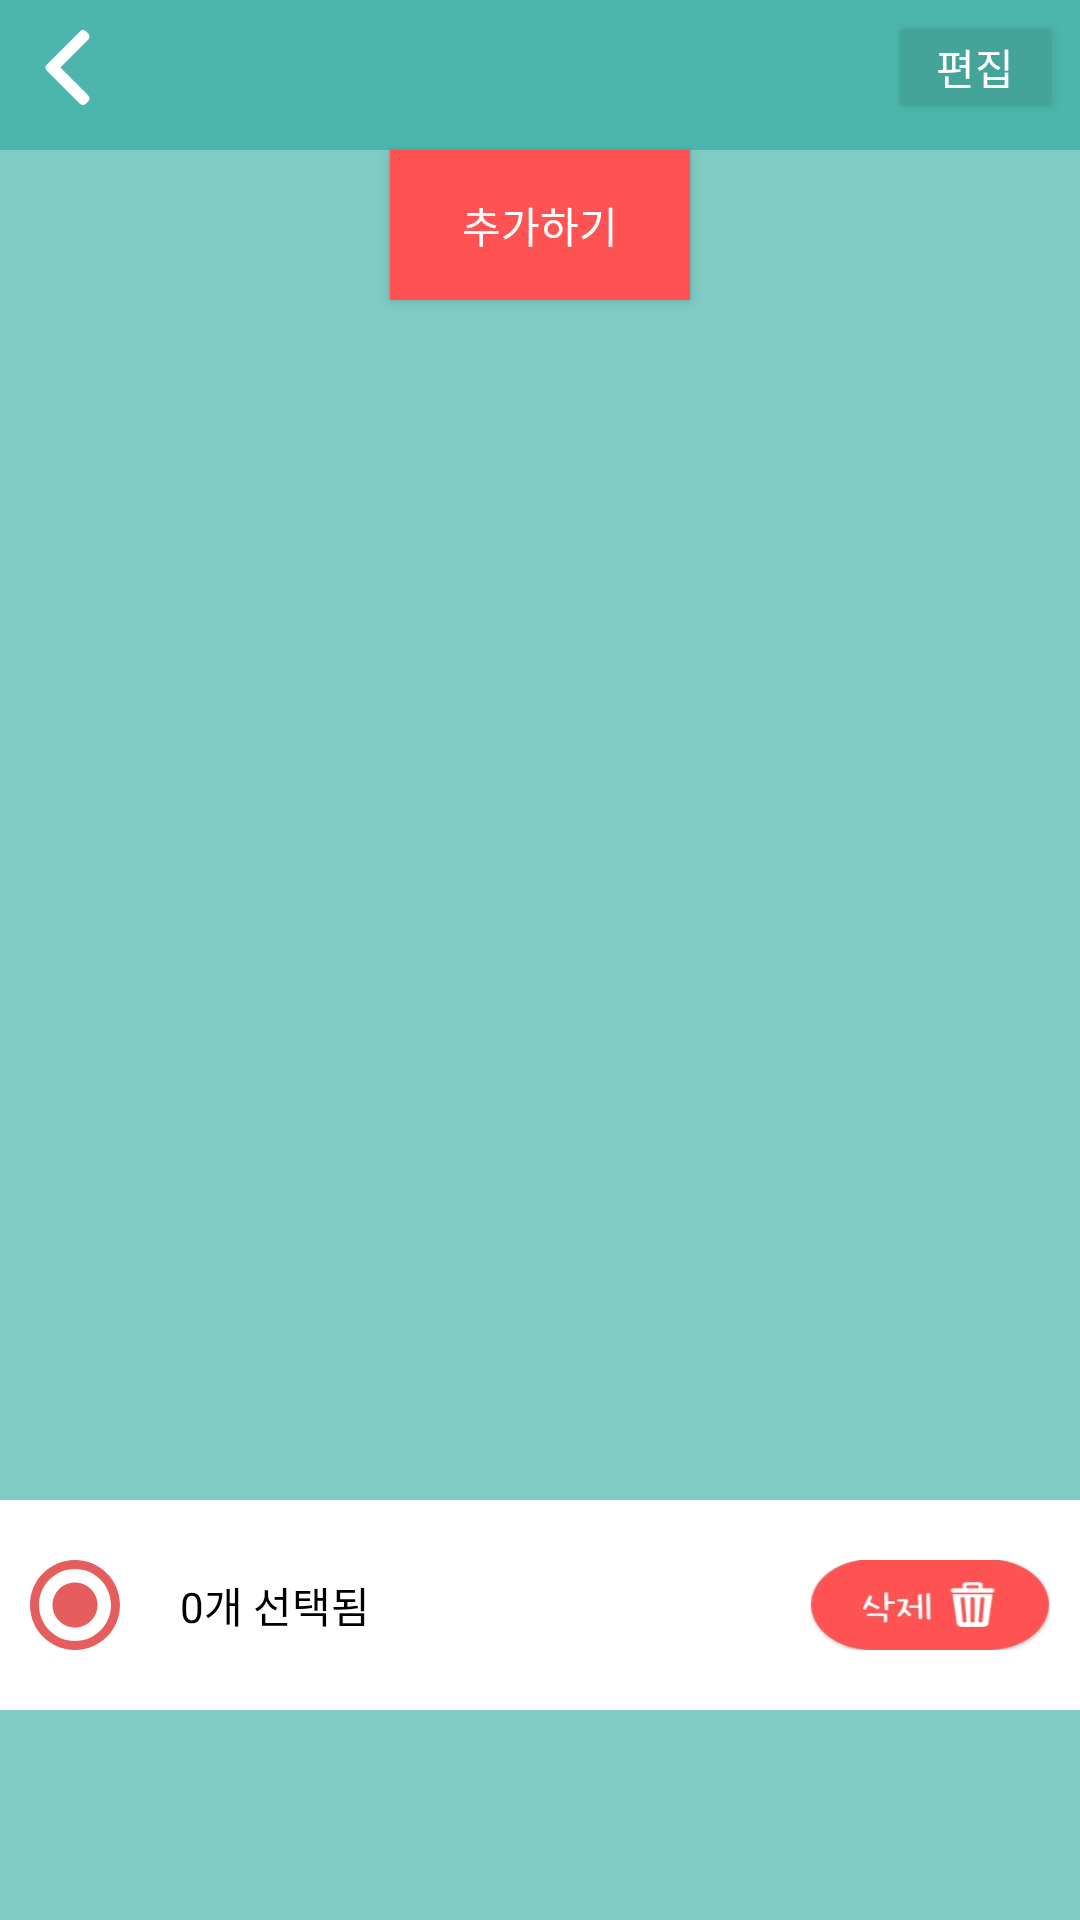

Produce the Android XML layout that renders to this screen, including the resource entries it uses.
<!-- AndroidManifest.xml: application theme AppTheme -->
<!-- res/layout/activity_book_mark.xml -->
<?xml version="1.0" encoding="utf-8"?>
<RelativeLayout xmlns:android="http://schemas.android.com/apk/res/android"
    xmlns:app="http://schemas.android.com/apk/res-auto"
    xmlns:tools="http://schemas.android.com/tools"
    android:layout_width="match_parent"
    android:layout_height="match_parent"
    android:background="#80cbc4"
    tools:context=".src.bookMark.activity.BookMarkActivity">
    <RelativeLayout
        android:id="@+id/rlo_bookMarkBar"
        android:background="#4cb6ac"
        android:layout_width="match_parent"
        android:layout_height="50dp">

        <ImageButton
            android:id="@+id/ibtn_backBookMarkToMain"
            android:layout_width="25dp"
            android:layout_height="25dp"
            android:layout_alignParentLeft="true"
            android:layout_alignParentTop="true"
            android:layout_marginLeft="10dp"
            android:layout_marginTop="10dp"
            android:background="#00FFFFFF"
            android:scaleType="fitXY"
            android:src="@drawable/ic_back" />



        <Button
            android:id="@+id/ibtn_editBookMark"
            android:layout_width="50dp"
            android:layout_height="25dp"
            android:layout_alignParentTop="true"
            android:layout_alignParentRight="true"
            android:layout_marginRight="10dp"
            android:layout_marginTop="10dp"
            android:background="#44a499"
            android:scaleType="fitXY"
            android:text="편집"
            android:textColor="#ffffff"
            />
    </RelativeLayout>
    <androidx.recyclerview.widget.RecyclerView
        android:id="@+id/rv_bookMarkList"
        android:layout_below="@id/rlo_bookMarkBar"
        android:layout_width="match_parent"
        android:layout_height="wrap_content">

    </androidx.recyclerview.widget.RecyclerView>
    <Button
        android:id="@+id/btn_add_book_mark"
        android:layout_width="100dp"
        android:layout_height="50dp"
        android:background="#ff5353"
        android:layout_below="@id/rv_bookMarkList"
        android:layout_centerHorizontal="true"
        android:text="추가하기"
        android:textColor="#ffffff"
        >

    </Button>
    <RelativeLayout
        android:id="@+id/rlo_deleteDialog"
        android:layout_marginBottom="70dp"
        android:background="#ffffff"
        android:orientation="vertical"
        android:layout_width="match_parent"
        android:layout_height="70dp"
        android:layout_alignParentBottom="true"
        >

        <ImageView
            android:layout_marginLeft="10dp"
            android:id="@+id/iv_checked"
            android:layout_width="30dp"
            android:layout_height="30dp"
            android:src="@drawable/ic_check_circle_pressed"
            android:layout_centerVertical="true" />

        <TextView
            android:id="@+id/tv_howManySelected"
            android:layout_width="200dp"
            android:layout_height="wrap_content"
            android:layout_centerVertical="true"
            android:layout_marginLeft="20dp"
            android:layout_toRightOf="@+id/iv_checked"
            android:text="0개 선택됨"
            android:textColor="#000000" />

        <ImageButton
            android:id="@+id/ibtn_deleteBookMark"
            android:layout_height="match_parent"
            android:layout_width="80dp"
            android:layout_marginVertical="20dp"
            android:layout_marginHorizontal="10dp"
            android:background="#00000000"
            android:layout_alignParentRight="true"
            android:src="@drawable/delete_button_image"
            android:scaleType="fitXY"
            />
    </RelativeLayout>

</RelativeLayout>
<!-- resources referenced by this layout -->
<resources>
  <!-- drawable delete_button_image: png bitmap (drawable-v24, 12514 bytes) -->
  <!-- drawable ic_back (drawable) -->
  <vector xmlns:android="http://schemas.android.com/apk/res/android"
      android:width="492dp"
      android:height="492dp"
      android:viewportWidth="492"
      android:viewportHeight="492"
  
      >
  
  
    <path
        android:fillColor="#ffffff"
        android:pathData="M198.608,246.104L382.664,62.04c5.068,-5.056 7.856,-11.816 7.856,-19.024c0,-7.212 -2.788,-13.968 -7.856,-19.032l-16.128,-16.12C361.476,2.792 354.712,0 347.504,0s-13.964,2.792 -19.028,7.864L109.328,227.008c-5.084,5.08 -7.868,11.868 -7.848,19.084c-0.02,7.248 2.76,14.028 7.848,19.112l218.944,218.932c5.064,5.072 11.82,7.864 19.032,7.864c7.208,0 13.964,-2.792 19.032,-7.864l16.124,-16.12c10.492,-10.492 10.492,-27.572 0,-38.06L198.608,246.104z"/>
  </vector>
  <!-- drawable ic_check_circle_pressed (drawable) -->
  <vector xmlns:android="http://schemas.android.com/apk/res/android"
      android:width="426.667dp"
      android:height="426.667dp"
      android:viewportWidth="426.667"
      android:viewportHeight="426.667">
    <path
        android:fillColor="#FFe55d5d"
        android:pathData="M213.333,106.667c-58.88,0 -106.667,47.787 -106.667,106.667S154.453,320 213.333,320S320,272.213 320,213.333S272.213,106.667 213.333,106.667z"/>
    <path
        android:fillColor="#FFe55d5d"
        android:pathData="M213.333,0C95.467,0 0,95.467 0,213.333s95.467,213.333 213.333,213.333S426.667,331.2 426.667,213.333S331.2,0 213.333,0zM213.333,384c-94.293,0 -170.667,-76.373 -170.667,-170.667S119.04,42.667 213.333,42.667S384,119.04 384,213.333S307.627,384 213.333,384z"/>
  </vector>
  <style name="AppTheme" parent="Theme.AppCompat.Light.NoActionBar">
          
          <item name="colorPrimary">@color/colorPrimary</item>
          <item name="colorPrimaryDark">@color/colorPrimaryDark</item>
          <item name="colorAccent">@color/colorAccent</item>
      </style>
  <color name="colorPrimary">#008577</color>
  <color name="colorPrimaryDark">#00574B</color>
  <color name="colorAccent">#D81B60</color>
</resources>
